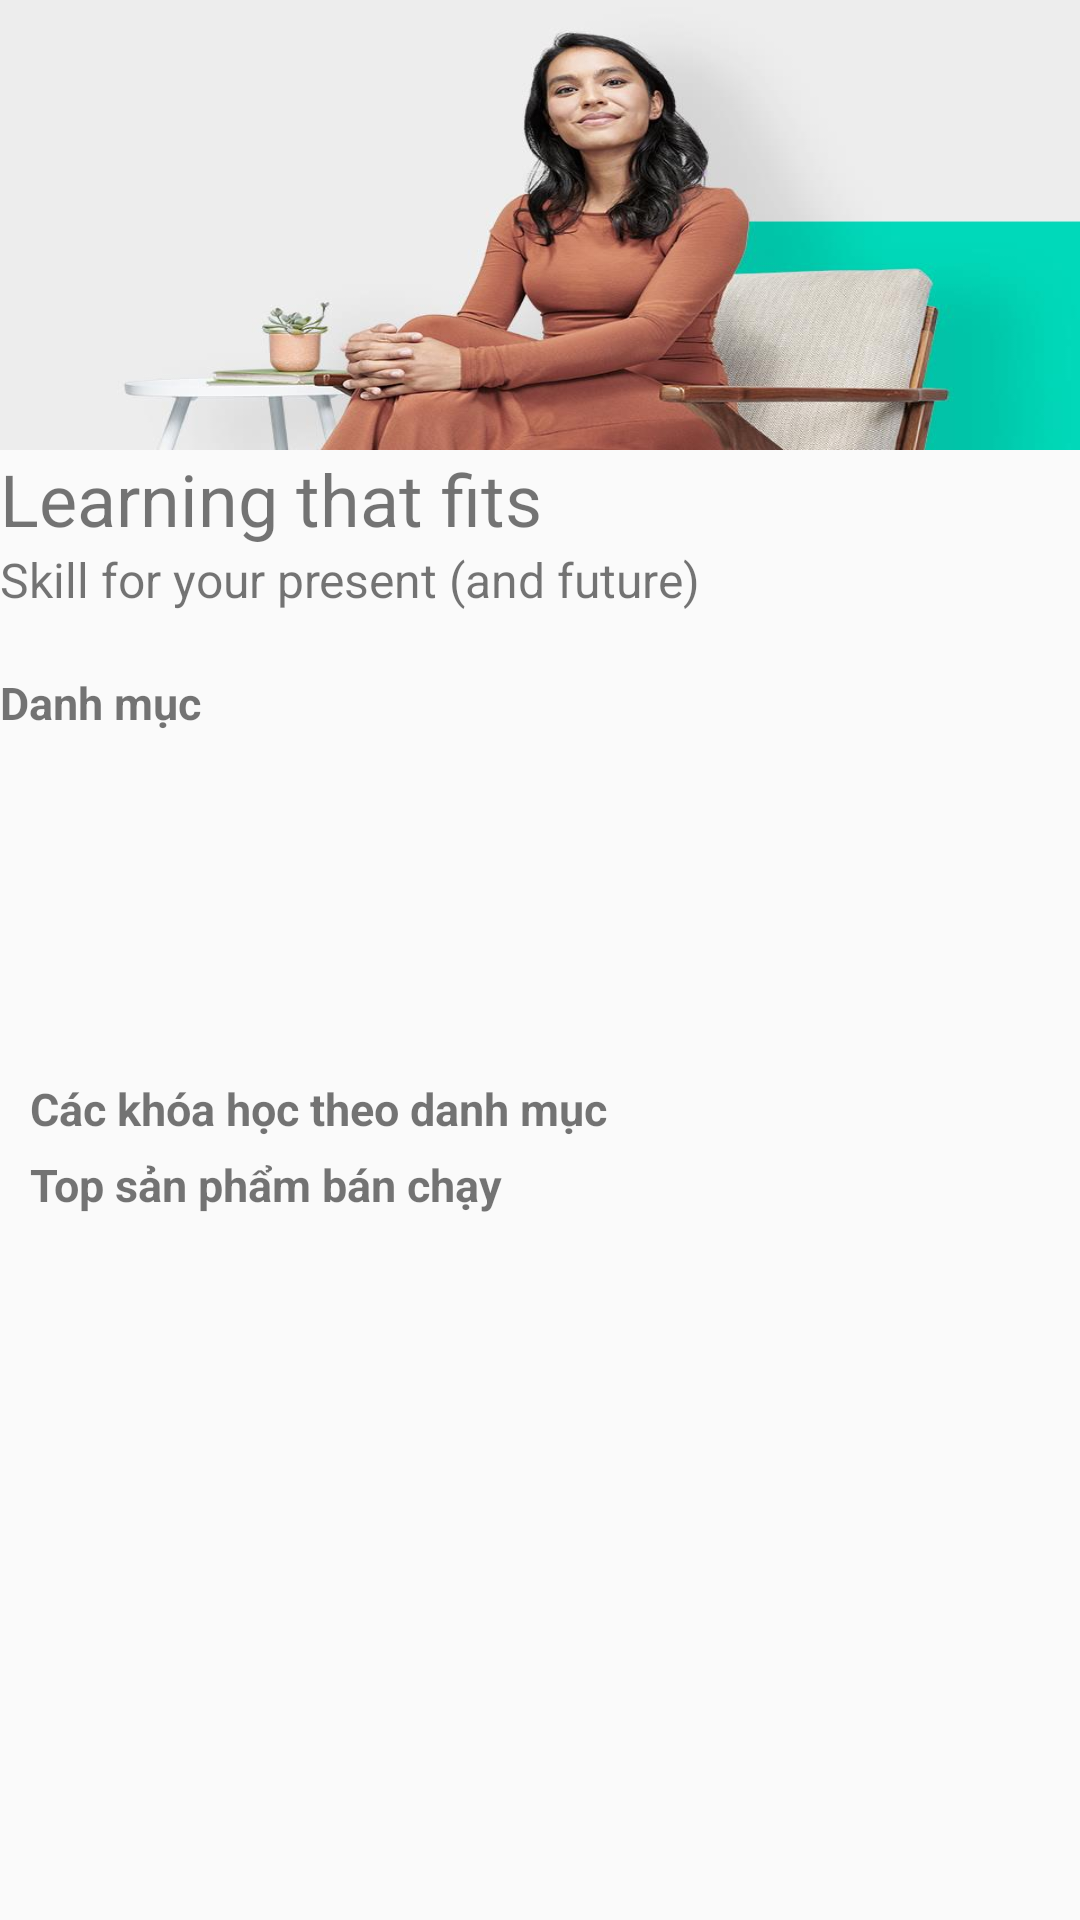

Reconstruct the res/layout file that produces this screen, plus the resources it refers to.
<!-- AndroidManifest.xml: application theme Theme.ElearningMobile -->
<!-- res/layout/fragment_home.xml -->
<ScrollView xmlns:android="http://schemas.android.com/apk/res/android"
    xmlns:app="http://schemas.android.com/apk/res-auto"
    xmlns:tools="http://schemas.android.com/tools"
    android:id="@+id/main"
    android:layout_width="match_parent"
    android:layout_height="match_parent">

    <LinearLayout
        android:layout_width="match_parent"
        android:layout_height="wrap_content"
        android:orientation="vertical">
        <ImageView
            android:layout_width="match_parent"
            android:layout_height="150dp"
            android:adjustViewBounds="true"
            android:scaleType="fitXY"
            android:src="@drawable/home2300" />
        <LinearLayout
            android:layout_width="match_parent"
            android:layout_height="wrap_content"
            android:orientation="vertical"
            android:layout_marginBottom="20dp">
            <TextView
                android:textSize="24sp"
                android:layout_width="wrap_content"
                android:layout_height="wrap_content"
                android:text="Learning that fits" />
            <TextView
                android:textSize="16sp"
                android:layout_width="wrap_content"
                android:layout_height="wrap_content"
                android:text="Skill for your present (and future)" />
        </LinearLayout>

        <LinearLayout
            android:layout_width="match_parent"
            android:layout_height="wrap_content"
            android:orientation="vertical">
            <androidx.constraintlayout.widget.ConstraintLayout
                android:layout_width="match_parent"
                android:layout_height="wrap_content">
                <TextView
                    android:id="@+id/tv_category_home"
                    android:layout_width="wrap_content"
                    android:layout_height="wrap_content"
                    android:text="Danh mục"
                    android:textStyle="bold"
                    android:textSize="15dp"
                    android:layout_marginBottom="5dp"
                    app:layout_constraintStart_toStartOf="parent"
                    app:layout_constraintTop_toTopOf="parent"
                    app:layout_constraintBottom_toBottomOf="parent" />

            </androidx.constraintlayout.widget.ConstraintLayout>

            <androidx.recyclerview.widget.RecyclerView
                android:id="@+id/rc_category_home"
                android:layout_width="match_parent"
                android:layout_height="110dp"
                android:orientation="horizontal" />
        </LinearLayout>

        <LinearLayout
            android:layout_width="match_parent"
            android:layout_height="wrap_content"
            android:orientation="vertical">
            <TextView
                android:id="@+id/tv_home_category"
                android:layout_width="wrap_content"
                android:layout_height="wrap_content"
                android:text="Các khóa học theo danh mục"
                android:textStyle="bold"
                android:textSize="15dp"
                android:layout_marginLeft="10dp"
                android:layout_marginBottom="5dp" />
            <androidx.recyclerview.widget.RecyclerView
                android:id="@+id/rc_courses_category"
                android:layout_width="match_parent"
                android:layout_height="wrap_content"
                android:orientation="horizontal" />
        </LinearLayout>

        <LinearLayout
            android:layout_width="match_parent"
            android:layout_height="wrap_content"
            android:orientation="vertical">
            <TextView
                android:layout_width="wrap_content"
                android:layout_height="wrap_content"
                android:text="Top sản phẩm bán chạy"
                android:textStyle="bold"
                android:textSize="15dp"
                android:layout_marginLeft="10dp"
                android:layout_marginBottom="5dp" />
            <androidx.recyclerview.widget.RecyclerView
                android:id="@+id/rc_top_courses"
                android:layout_width="match_parent"
                android:layout_height="wrap_content"
                android:orientation="horizontal" />
        </LinearLayout>
    </LinearLayout>

</ScrollView>
<!-- resources referenced by this layout -->
<resources>
  <!-- drawable home2300: jpg bitmap (drawable, 39554 bytes) -->
  <style name="Theme.ElearningMobile" parent="Base.Theme.ElearningMobile" />
  <style name="Base.Theme.ElearningMobile" parent="Theme.AppCompat.Light.NoActionBar">
          
          
      </style>
</resources>
